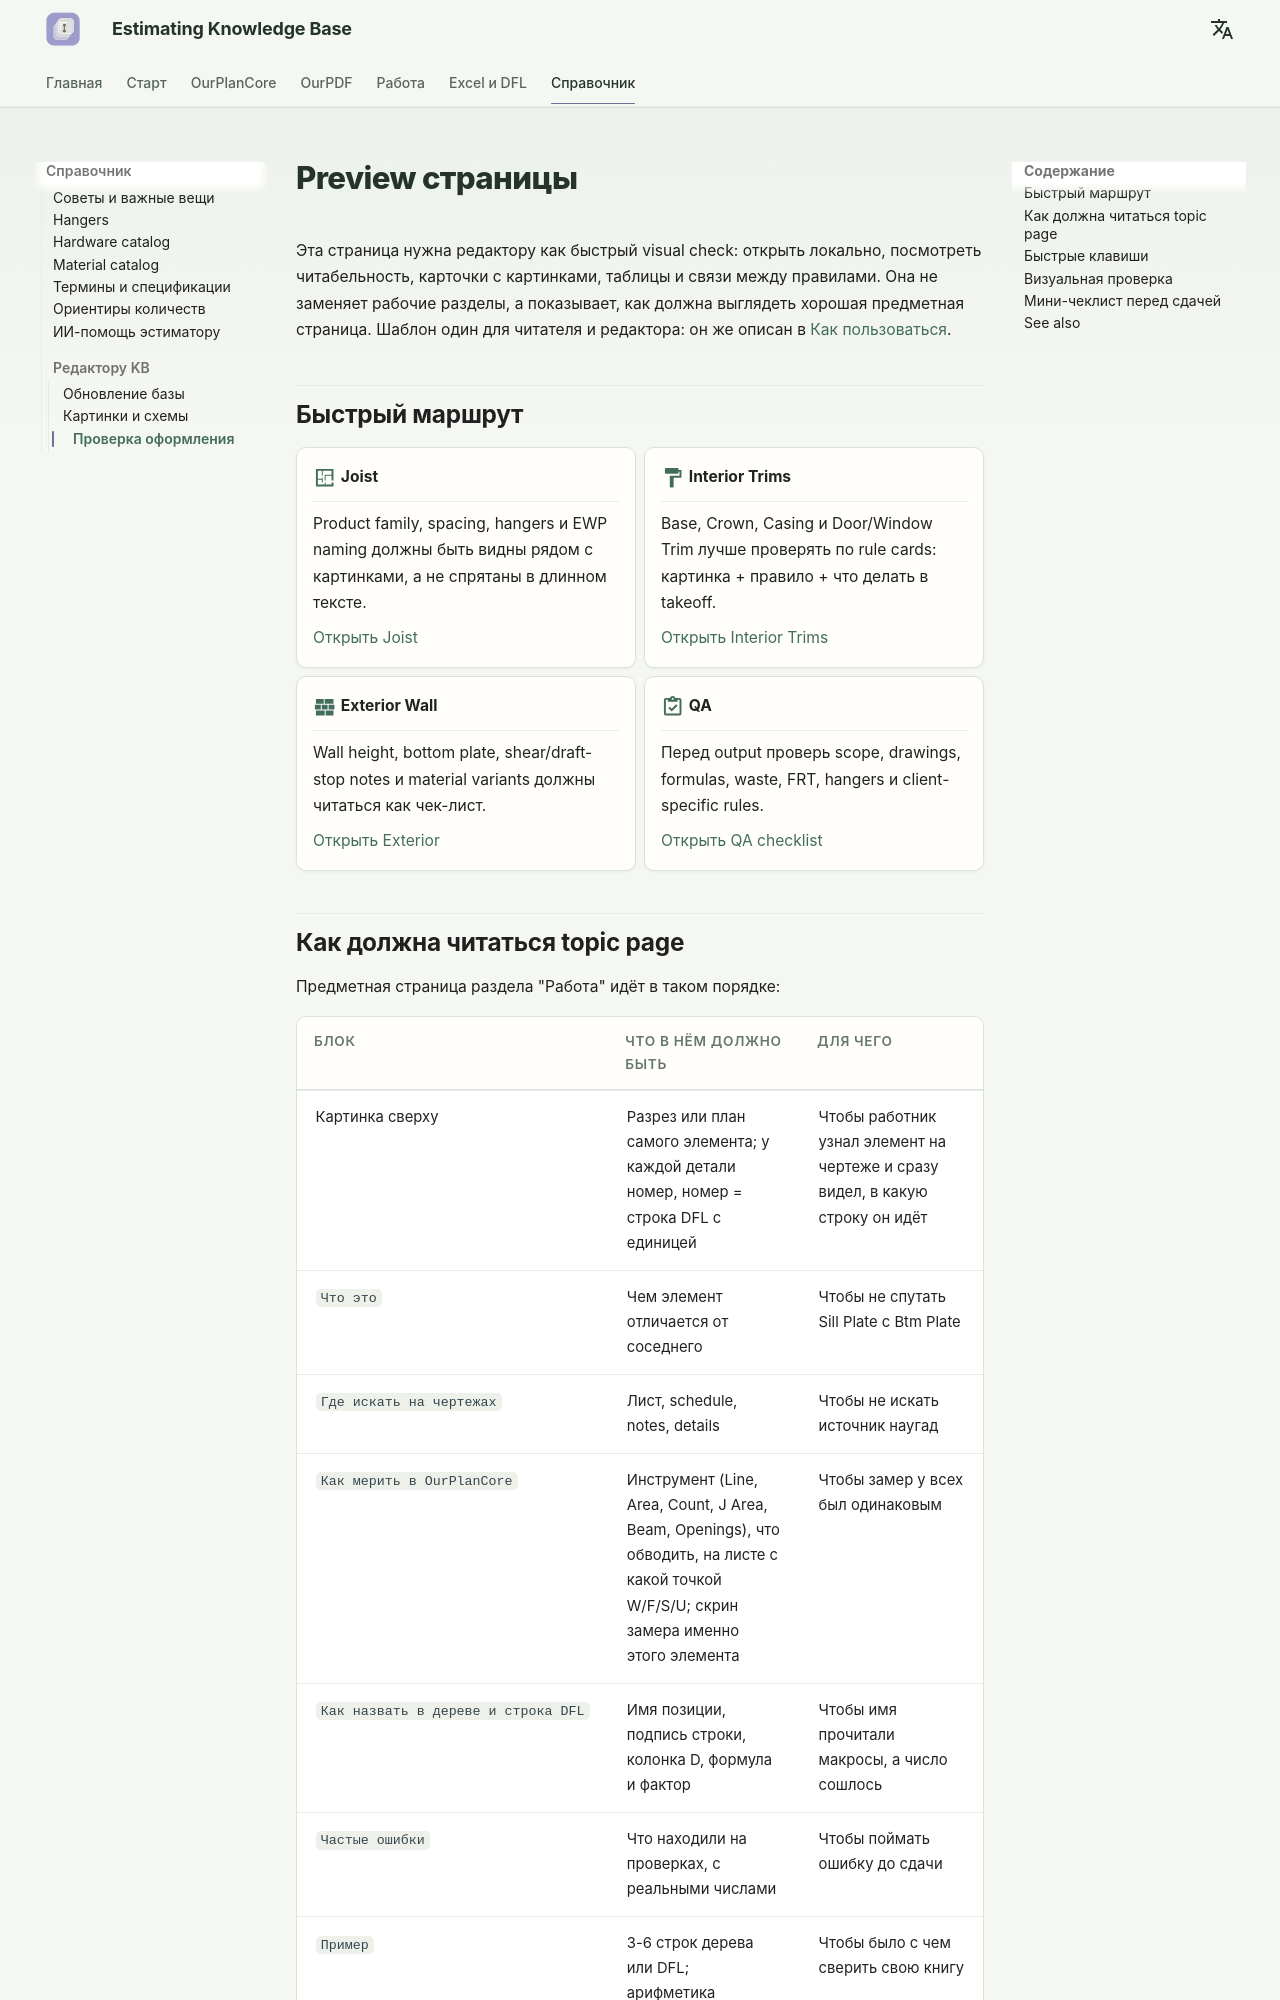

repository: artrmiys/knowledge-base · page: start/site-preview/index.html · generator: mkdocs

# Preview страницы

Эта страница нужна редактору как быстрый visual check: открыть локально, посмотреть
читабельность, карточки с картинками, таблицы и связи между правилами. Она не
заменяет рабочие разделы, а показывает, как должна выглядеть хорошая предметная
страница. Шаблон один для читателя и редактора: он же описан в
[Как пользоваться](how-to-use.md).

## Быстрый маршрут

<div class="grid cards" markdown>

-   :material-floor-plan:{ .lg .middle } **Joist**

    ---

    Product family, spacing, hangers и EWP naming должны быть видны рядом с
    картинками, а не спрятаны в длинном тексте.

    [Открыть Joist](../work/horizontal/floor-framing/joist.md)

-   :material-format-paint:{ .lg .middle } **Interior Trims**

    ---

    Base, Crown, Casing и Door/Window Trim лучше проверять по rule cards:
    картинка + правило + что делать в takeoff.

    [Открыть Interior Trims](../work/interior-trims/overview.md)

-   :material-wall:{ .lg .middle } **Exterior Wall**

    ---

    Wall height, bottom plate, shear/draft-stop notes и material variants
    должны читаться как чек-лист.

    [Открыть Exterior](../work/vertical/walls/exterior.md)

-   :material-clipboard-check-outline:{ .lg .middle } **QA**

    ---

    Перед output проверь scope, drawings, formulas, waste, FRT, hangers и
    client-specific rules.

    [Открыть QA checklist](quality-checklist.md)

</div>
